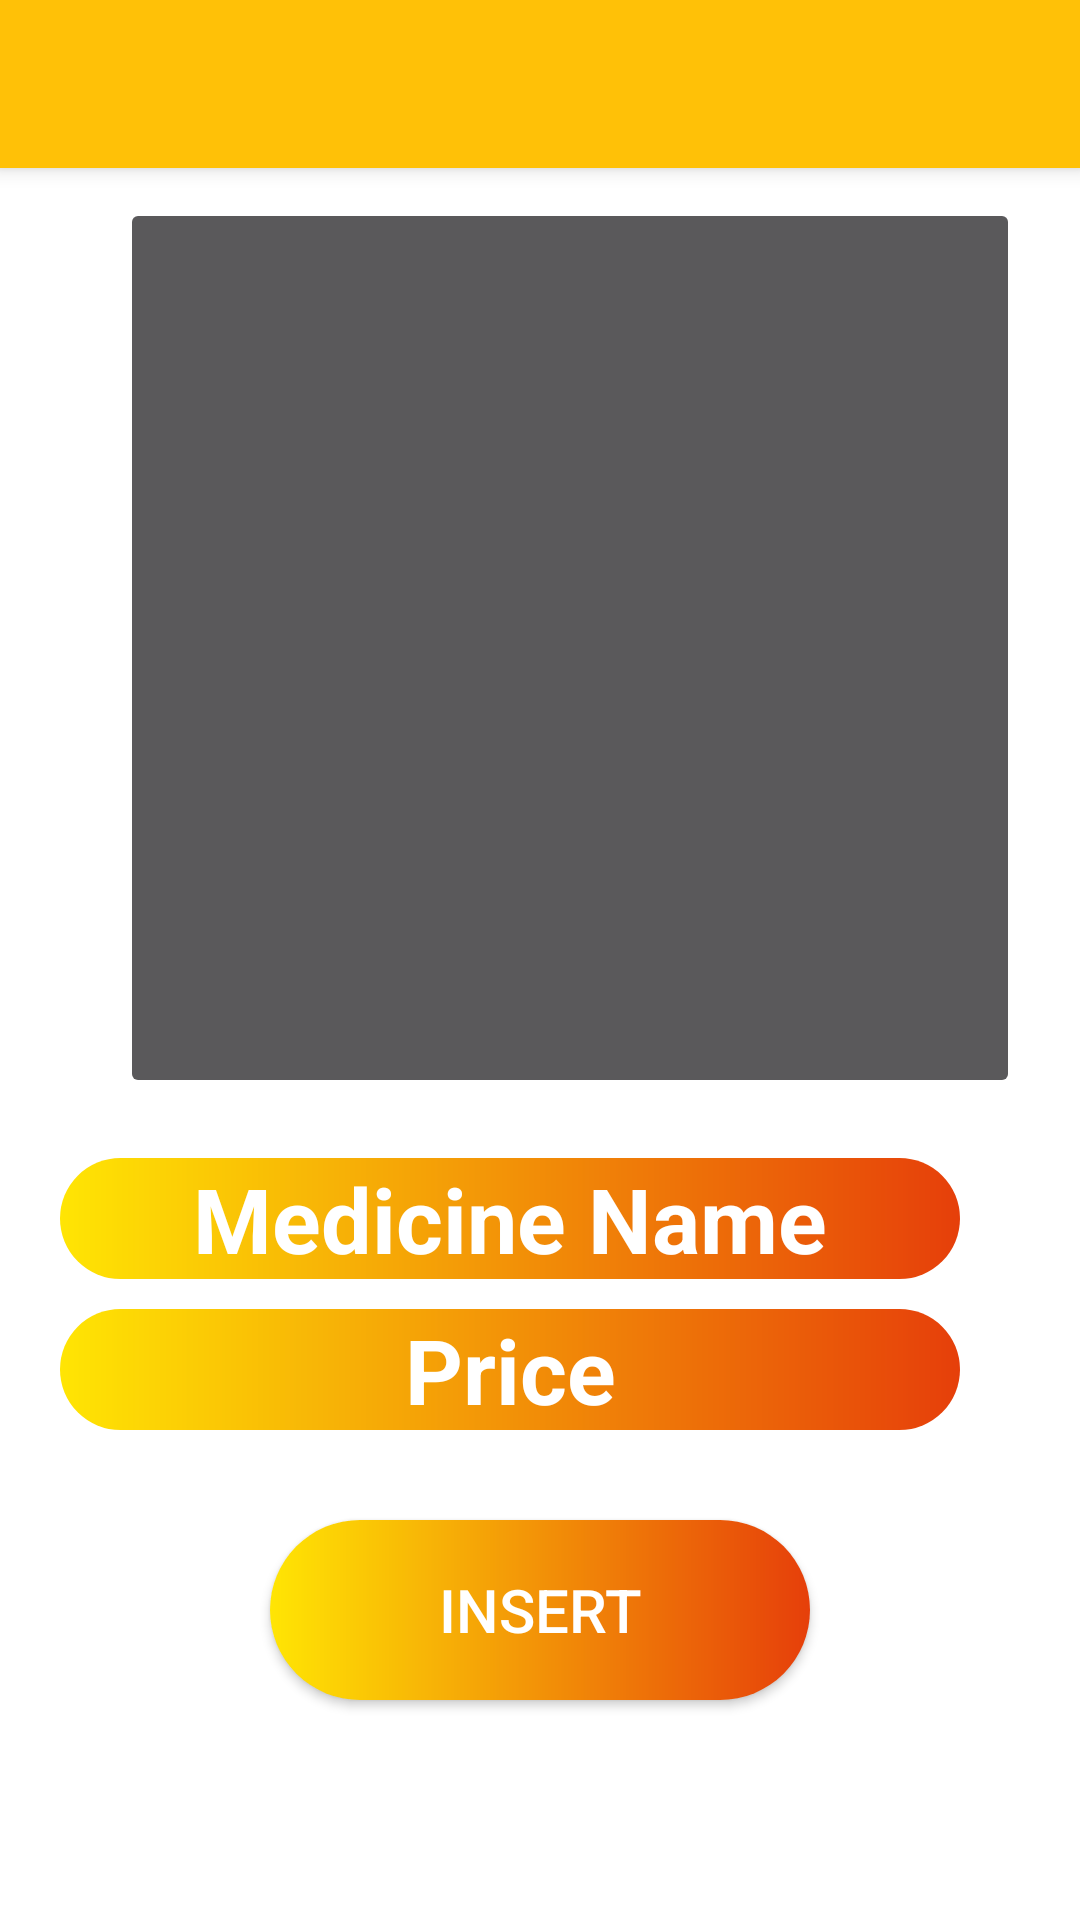

Layout XML and referenced resources for this Android screen:
<!-- AndroidManifest.xml: application theme Theme.MobileAfia -->
<!-- res/layout/activity_chemist.xml -->
<?xml version="1.0" encoding="utf-8"?>
<LinearLayout
    xmlns:android="http://schemas.android.com/apk/res/android"
    xmlns:app="http://schemas.android.com/apk/res-auto"
    xmlns:tools="http://schemas.android.com/tools"
    android:layout_width="match_parent"
    android:background="@color/white"
    android:orientation="vertical"
    app:flow_horizontalAlign="center"
    android:layout_height="match_parent"
    tools:context=".Activity.Chemist">

    <androidx.appcompat.widget.Toolbar
        android:layout_width="match_parent"
        android:layout_height="?attr/actionBarSize"
        android:background="#FFC107"
        android:id="@+id/chemistToolbar"
        android:theme="@style/ThemeOverlay.AppCompat.Dark.ActionBar"
        app:popupTheme="@style/ThemeOverlay.AppCompat.Light"
        android:elevation="4dp"/>

    <ImageButton
        android:id="@+id/imageButton"
        android:layout_width="300dp"
        android:layout_height="300dp"
        android:layout_marginStart="40dp"
        android:layout_marginTop="10dp"
        android:layout_marginEnd="10dp"
        android:scaleType="centerCrop"
        android:src="@drawable/famotidine"/>
    <EditText
        android:id="@+id/edtfirstname"
        android:layout_width="300dp"
        android:layout_marginStart="20dp"
        android:layout_marginEnd="10dp"
        android:layout_height="wrap_content"
        android:layout_marginTop="20dp"
        android:text="Medicine Name"
        android:textAlignment="center"
        android:background="@drawable/buttons2"
        android:textColor="@color/white"
        android:textSize="30sp"
        android:textStyle="bold"/>

    <EditText
        android:id="@+id/edtlastname"
        android:layout_width="300dp"
        android:layout_height="wrap_content"
        android:layout_marginTop="10dp"
        android:text="Price"
        android:layout_marginStart="20dp"
        android:textAlignment="center"
        android:background="@drawable/buttons2"
        android:textColor="@color/white"
        android:textSize="30sp"
        android:textStyle="bold" />

    <androidx.appcompat.widget.AppCompatButton
        android:id="@+id/btnInsert"
        android:layout_width="180dp"
        android:layout_height="60dp"
        android:text="Insert"
        android:padding="8dp"
        android:background="@drawable/buttons2"
        android:textSize="20sp"
        android:layout_marginStart="0dp"
        android:layout_marginTop="30dp"
        android:layout_gravity="center"
        app:cornerRadius = "12dp"/>
</LinearLayout>
<!-- resources referenced by this layout -->
<resources>
  <color name="white">#FFFFFFFF</color>
  <!-- drawable buttons2 (drawable) -->
  <shape xmlns:android="http://schemas.android.com/apk/res/android">
      <corners android:radius="60dp"/>
      <gradient
          android:startColor="#FFE504"
          android:endColor="#E63F0A"
          android:angle="0"/>
  </shape>
  <style name="Theme.MobileAfia" parent="Theme.MaterialComponents.NoActionBar">
          
          <item name="colorPrimary">@color/equity</item>
          <item name="colorPrimaryVariant">@color/equity</item>
          <item name="colorOnPrimary">@color/white</item>
          
          <item name="colorSecondary">@color/teal_200</item>
          <item name="colorSecondaryVariant">@color/teal_700</item>
          <item name="colorOnSecondary">@color/black</item>
          
          <item name="android:statusBarColor" tools:targetApi="l">?attr/colorPrimaryVariant</item>
          
      </style>
  <color name="equity">#FF9800</color>
  <color name="teal_200">#FF03DAC5</color>
  <color name="teal_700">#FF018786</color>
  <color name="black">#FF000000</color>
</resources>
